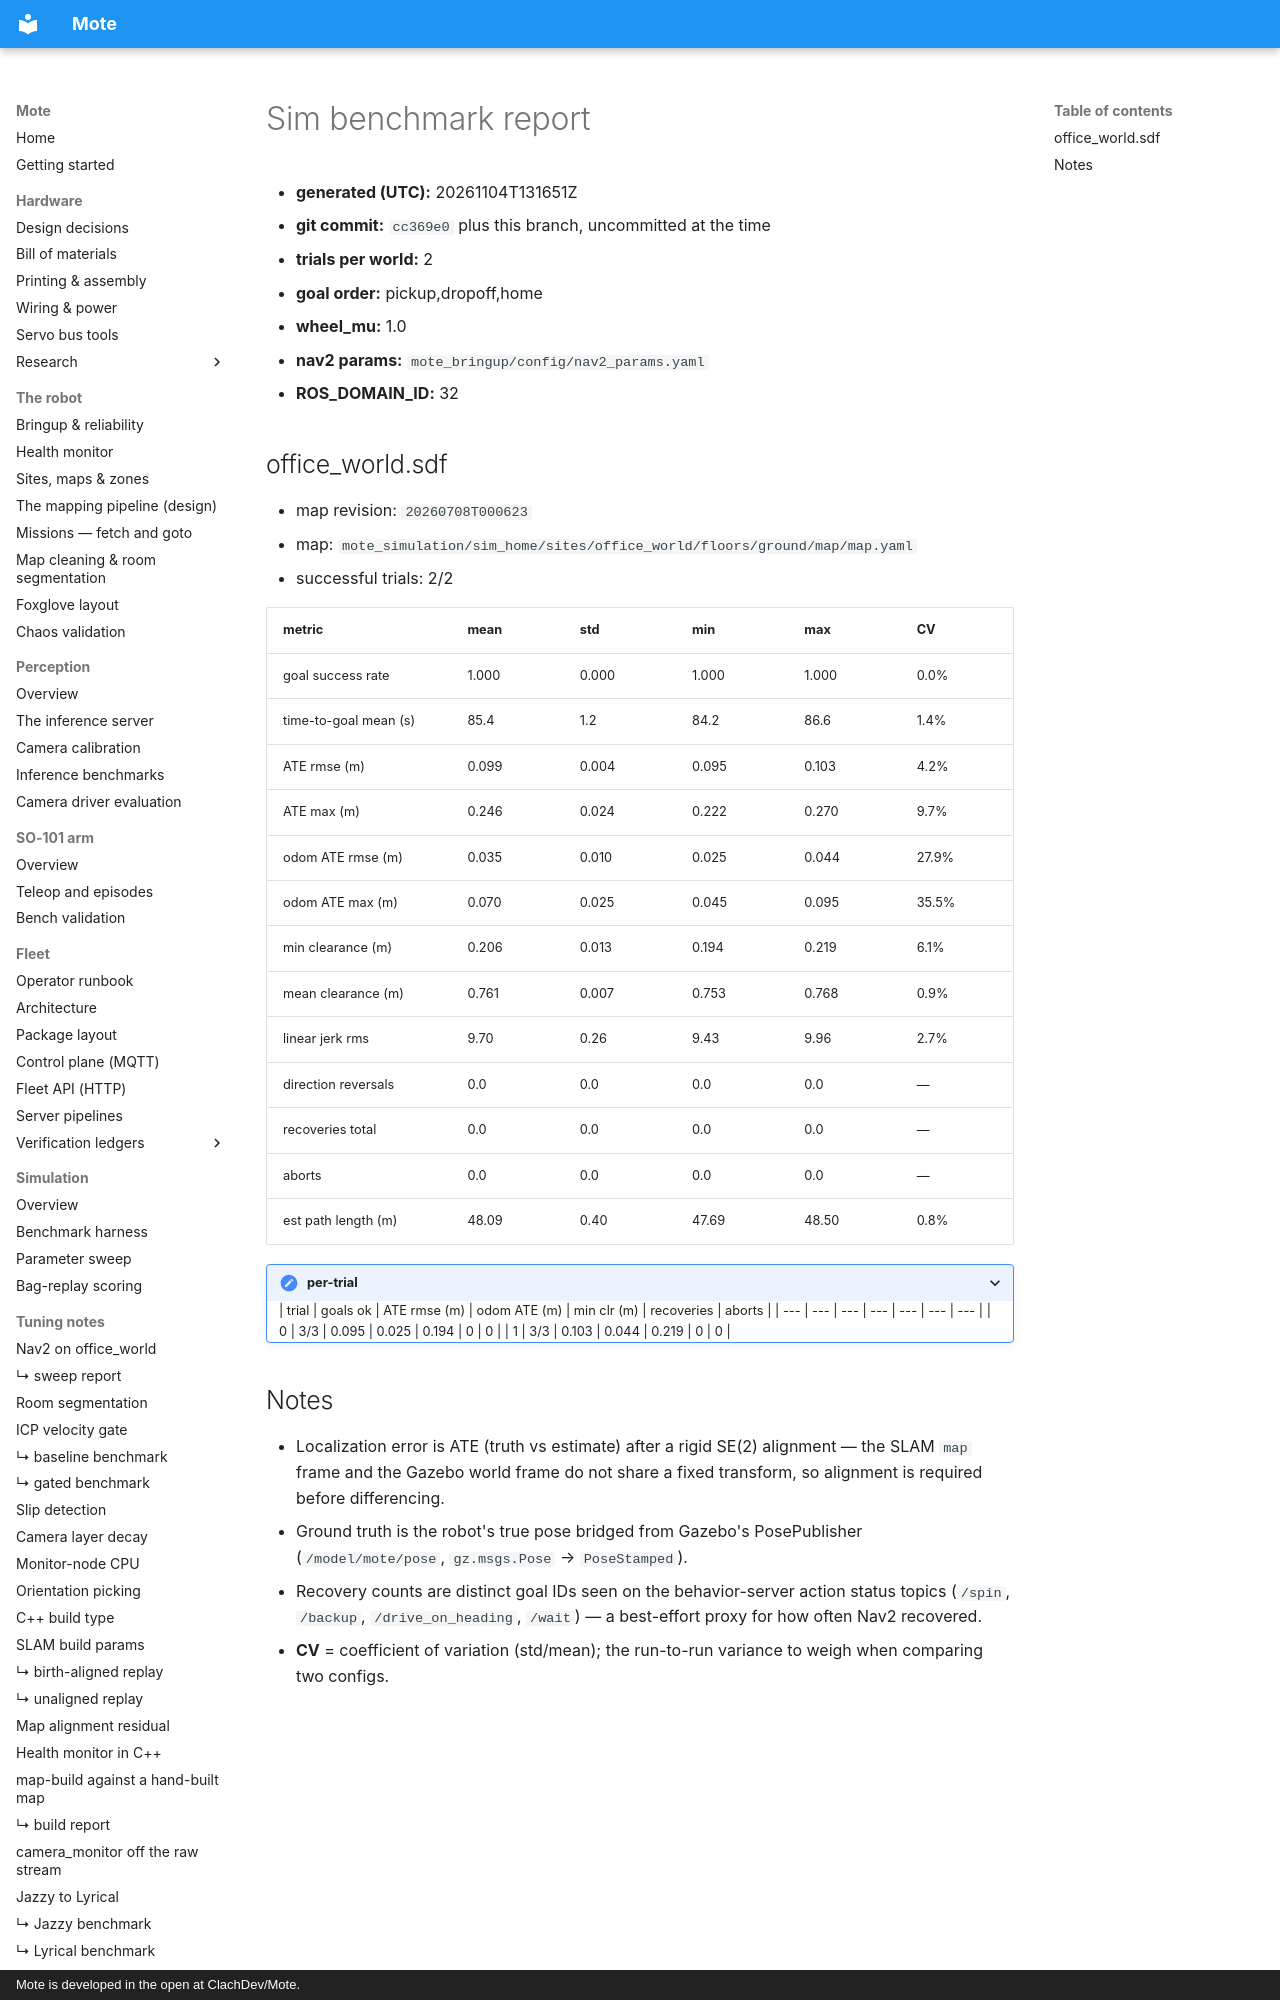

repository: ClachDev/Mote · page: tuning/2026-11-04-odom-rate/bench-odom-rate/index.html · generator: mkdocs · copyright: Mote is developed in the open at ClachDev/Mote.

# Sim benchmark report

- **generated (UTC):** 20261104T131651Z
- **git commit:** `cc369e0` plus this branch, uncommitted at the time
- **trials per world:** 2
- **goal order:** pickup,dropoff,home
- **wheel_mu:** 1.0
- **nav2 params:** `mote_bringup/config/nav2_params.yaml`
- **ROS_DOMAIN_ID:** 32

## office_world.sdf

- map revision: `20260708T000623`
- map: `mote_simulation/sim_home/sites/office_world/floors/ground/map/map.yaml`
- successful trials: 2/2

| metric | mean | std | min | max | CV |
| --- | --- | --- | --- | --- | --- |
| goal success rate | 1.000 | 0.000 | 1.000 | 1.000 | 0.0% |
| time-to-goal mean (s) | 85.4 | 1.2 | 84.2 | 86.6 | 1.4% |
| ATE rmse (m) | 0.099 | 0.004 | 0.095 | 0.103 | 4.2% |
| ATE max (m) | 0.246 | 0.024 | 0.222 | 0.270 | 9.7% |
| odom ATE rmse (m) | 0.035 | 0.010 | 0.025 | 0.044 | 27.9% |
| odom ATE max (m) | 0.070 | 0.025 | 0.045 | 0.095 | 35.5% |
| min clearance (m) | 0.206 | 0.013 | 0.194 | 0.219 | 6.1% |
| mean clearance (m) | 0.761 | 0.007 | 0.753 | 0.768 | 0.9% |
| linear jerk rms | 9.70 | 0.26 | 9.43 | 9.96 | 2.7% |
| direction reversals | 0.0 | 0.0 | 0.0 | 0.0 | — |
| recoveries total | 0.0 | 0.0 | 0.0 | 0.0 | — |
| aborts | 0.0 | 0.0 | 0.0 | 0.0 | — |
| est path length (m) | 48.09 | 0.40 | 47.69 | 48.50 | 0.8% |

<details><summary>per-trial</summary>

| trial | goals ok | ATE rmse (m) | odom ATE (m) | min clr (m) | recoveries | aborts |
| --- | --- | --- | --- | --- | --- | --- |
| 0 | 3/3 | 0.095 | 0.025 | 0.194 | 0 | 0 |
| 1 | 3/3 | 0.103 | 0.044 | 0.219 | 0 | 0 |

</details>
